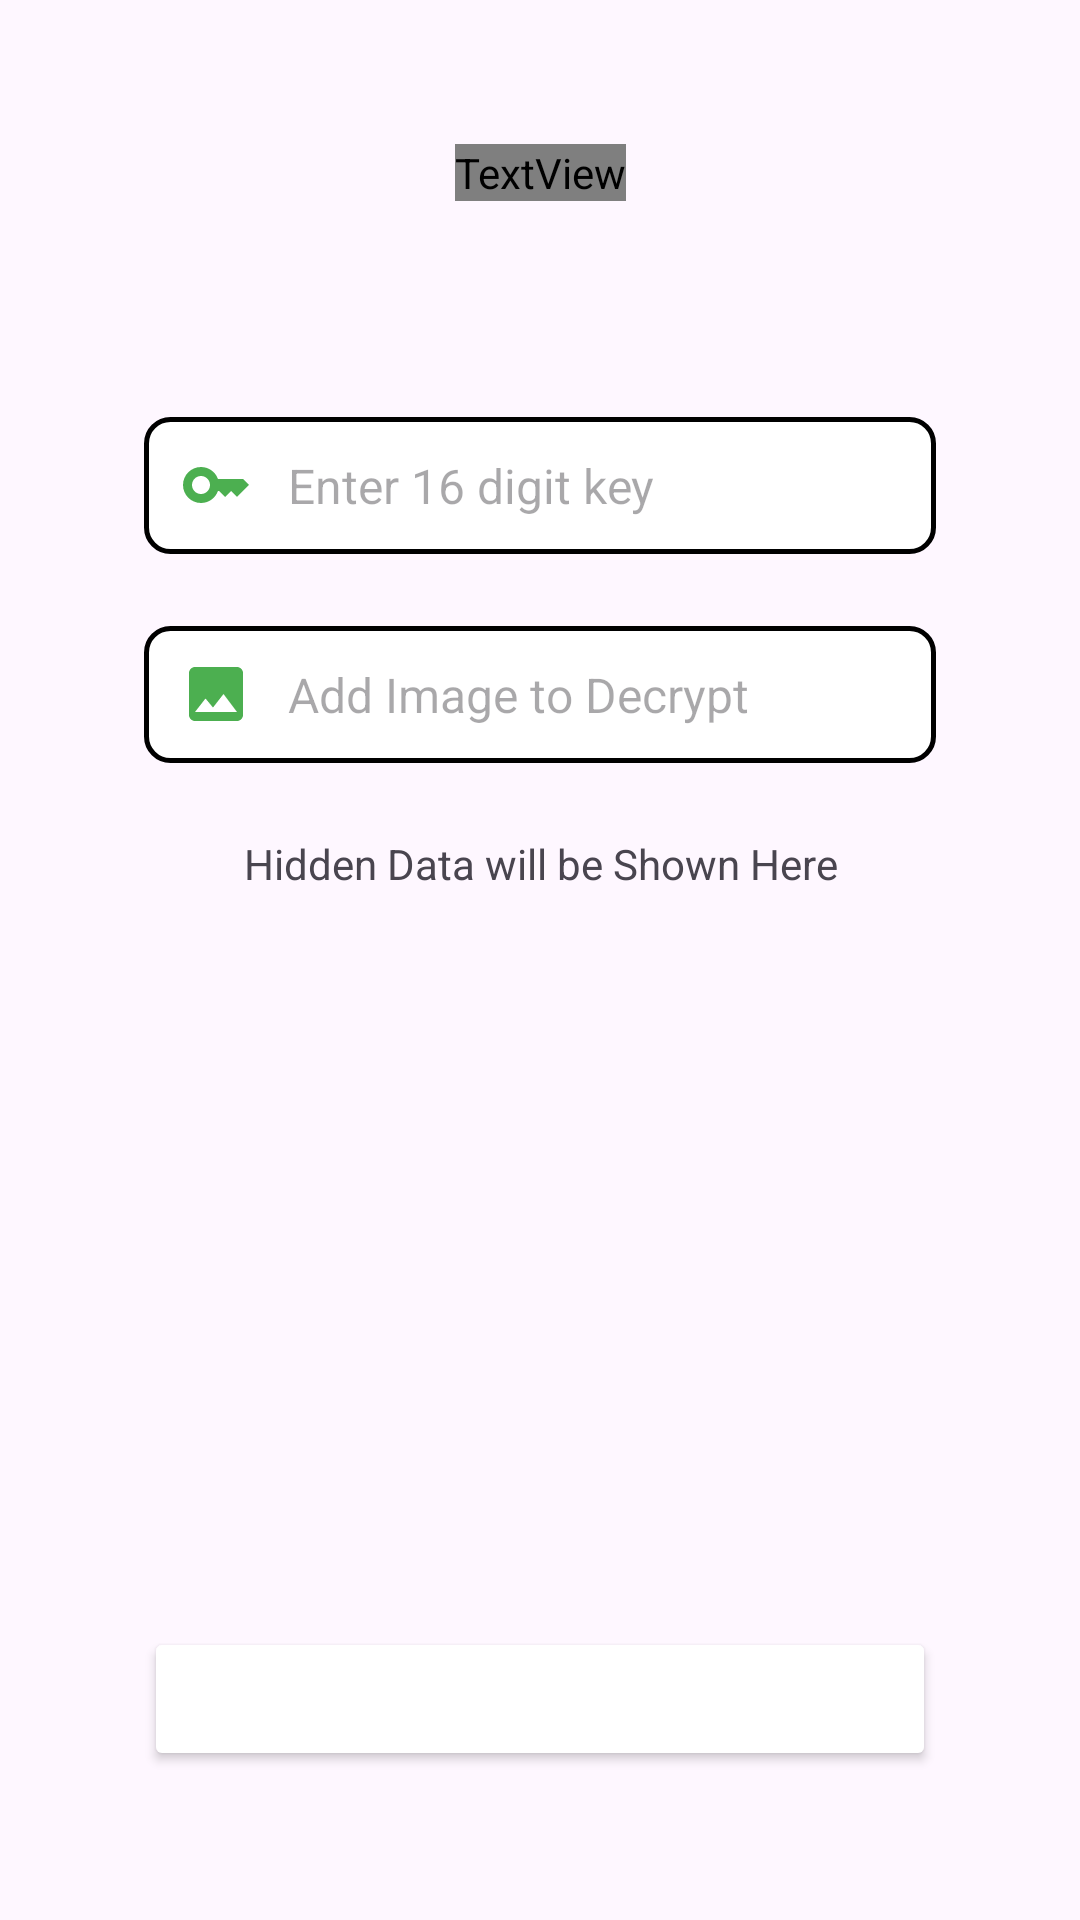

Here is an Android app screen rendered from its layout file. Give the layout XML and the strings, colors and styles it references.
<!-- AndroidManifest.xml: application theme Theme.Stegonest -->
<!-- res/layout/activity_decrypt.xml -->
<?xml version="1.0" encoding="utf-8"?>
<ScrollView xmlns:android="http://schemas.android.com/apk/res/android"
    xmlns:app="http://schemas.android.com/apk/res-auto"
    xmlns:tools="http://schemas.android.com/tools"
    android:layout_width="match_parent"
    android:layout_height="match_parent"
    tools:context=".DecryptActivity">

    <androidx.constraintlayout.widget.ConstraintLayout
        android:id="@+id/main"
        android:layout_width="match_parent"
        android:layout_height="wrap_content">

        <TextView
            android:id="@+id/tv_decrypt"
            android:layout_width="wrap_content"
            android:layout_height="wrap_content"
            android:layout_marginTop="48dp"
            android:text="@string/decrypt"
            android:textSize="32sp"
            android:textStyle="bold"
            android:textColor="@color/green"
            app:layout_constraintEnd_toEndOf="parent"
            app:layout_constraintStart_toStartOf="parent"
            app:layout_constraintTop_toTopOf="parent" />

        <RelativeLayout
            android:id="@+id/rl_key"
            android:layout_width="0dp"
            android:layout_height="wrap_content"
            android:layout_marginStart="48dp"
            android:layout_marginEnd="48dp"
            android:layout_marginTop="72dp"
            android:background="@drawable/green_border_rounded"
            app:layout_constraintEnd_toEndOf="parent"
            app:layout_constraintStart_toStartOf="parent"
            app:layout_constraintTop_toBottomOf="@+id/tv_decrypt">

            <ImageView
                android:id="@+id/img_key"
                android:layout_width="24dp"
                android:layout_height="24dp"
                android:layout_centerVertical="true"
                android:layout_marginStart="12dp"
                android:src="@drawable/baseline_key_24" />

            <EditText
                android:id="@+id/ed_key"
                android:layout_width="match_parent"
                android:layout_height="wrap_content"
                android:layout_marginStart="12dp"
                android:layout_toEndOf="@+id/img_key"
                android:background="@android:color/transparent"
                android:hint="@string/key_hint"
                android:inputType="textPassword"
                android:maxLength="16"
                android:maxLines="1"
                android:paddingTop="12dp"
                android:paddingBottom="12dp"
                android:textSize="16sp" />
        </RelativeLayout>

        <RelativeLayout
            android:id="@+id/rl_img_input"
            android:layout_width="0dp"
            android:layout_height="wrap_content"
            android:layout_marginStart="48dp"
            android:layout_marginEnd="48dp"
            android:layout_marginTop="24dp"
            android:background="@drawable/green_border_rounded"
            app:layout_constraintEnd_toEndOf="parent"
            app:layout_constraintStart_toStartOf="parent"
            app:layout_constraintTop_toBottomOf="@+id/rl_key">

            <ImageView
                android:id="@+id/img_image"
                android:layout_width="24dp"
                android:layout_height="24dp"
                android:layout_centerVertical="true"
                android:layout_marginStart="12dp"
                android:src="@drawable/baseline_image_24" />

            <TextView
                android:id="@+id/tv_image_input"
                android:layout_width="match_parent"
                android:layout_height="wrap_content"
                android:layout_marginStart="12dp"
                android:layout_toEndOf="@+id/img_image"
                android:background="@android:color/transparent"
                android:hint="@string/image_to_decrypt_hint"
                android:paddingTop="12dp"
                android:paddingBottom="12dp"
                android:textSize="16sp" />
        </RelativeLayout>

        <RelativeLayout
            android:id="@+id/rl_result"
            android:layout_width="0dp"
            android:layout_height="240dp"
            android:layout_marginHorizontal="48dp"
            android:layout_marginTop="24dp"
            app:layout_constraintEnd_toEndOf="parent"
            app:layout_constraintStart_toStartOf="parent"
            app:layout_constraintTop_toBottomOf="@+id/rl_img_input">

            <TextView
                android:id="@+id/tv_hint"
                android:layout_width="match_parent"
                android:layout_height="wrap_content"
                android:gravity="center"
                android:text="@string/hidden_data_hint" />

            <ScrollView
                android:layout_width="match_parent"
                android:layout_height="match_parent"
                android:layout_below="@+id/tv_hint"
                android:fillViewport="true"
                android:padding="8dp"
                android:scrollbars="vertical">

                <TextView
                    android:id="@+id/decoded_text"
                    android:layout_width="match_parent"
                    android:layout_height="wrap_content"
                    android:ems="10"
                    android:textColor="#000000"
                    android:visibility="invisible" />
            </ScrollView>
        </RelativeLayout>

        <Button
            android:id="@+id/btn_decrypt"
            android:layout_width="0dp"
            android:layout_height="wrap_content"
            android:layout_marginHorizontal="48dp"
            android:layout_marginVertical="24dp"
            android:backgroundTint="@color/green"
            android:gravity="center"
            android:paddingVertical="12dp"
            android:text="@string/decrypt"
            android:textColor="#ffffff"
            android:textSize="14sp"
            app:layout_constraintBottom_toBottomOf="parent"
            app:layout_constraintEnd_toEndOf="parent"
            app:layout_constraintStart_toStartOf="parent"
            app:layout_constraintTop_toBottomOf="@+id/rl_result" />

    </androidx.constraintlayout.widget.ConstraintLayout>
</ScrollView>
<!-- resources referenced by this layout -->
<resources>
  <!-- drawable baseline_image_24 (drawable) -->
  <vector xmlns:android="http://schemas.android.com/apk/res/android" android:height="24dp" android:tint="#4CAF50" android:viewportHeight="24" android:viewportWidth="24" android:width="24dp">
        
      <path android:fillColor="@android:color/white" android:pathData="M21,19V5c0,-1.1 -0.9,-2 -2,-2H5c-1.1,0 -2,0.9 -2,2v14c0,1.1 0.9,2 2,2h14c1.1,0 2,-0.9 2,-2zM8.5,13.5l2.5,3.01L14.5,12l4.5,6H5l3.5,-4.5z"/>
      
  </vector>
  <!-- drawable baseline_key_24 (drawable) -->
  <vector xmlns:android="http://schemas.android.com/apk/res/android" android:height="24dp" android:tint="#4CAF50" android:viewportHeight="24" android:viewportWidth="24" android:width="24dp">
        
      <path android:fillColor="@android:color/white" android:pathData="M21,10h-8.35C11.83,7.67 9.61,6 7,6c-3.31,0 -6,2.69 -6,6s2.69,6 6,6c2.61,0 4.83,-1.67 5.65,-4H13l2,2l2,-2l2,2l4,-4.04L21,10zM7,15c-1.65,0 -3,-1.35 -3,-3c0,-1.65 1.35,-3 3,-3s3,1.35 3,3C10,13.65 8.65,15 7,15z"/>
      
  </vector>
  <!-- drawable green_border_rounded (drawable) -->
  <?xml version="1.0" encoding="utf-8"?>
  <shape xmlns:android="http://schemas.android.com/apk/res/android">
      <solid android:color="#FFFFFF"/>
      <stroke android:color="@color/green" android:width="1.5dp"/>
      <corners android:radius="8dp"/>
  </shape>
  <string name="decrypt">Decrypt</string>
  <string name="hidden_data_hint">Hidden Data will be Shown Here</string>
  <string name="image_to_decrypt_hint">Add Image to Decrypt</string>
  <string name="key_hint">Enter 16 digit key</string>
  <style name="Theme.Stegonest" parent="Base.Theme.Stegonest" />
  <style name="Base.Theme.Stegonest" parent="Theme.Material3.DayNight.NoActionBar">
          
          
      </style>
</resources>
